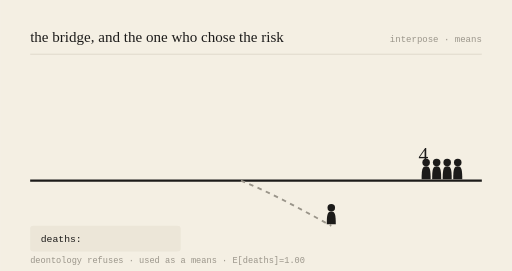
t = 0.00 s
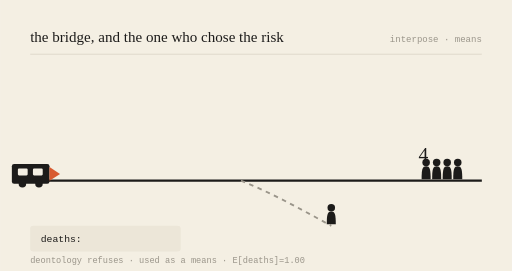
t = 0.78 s
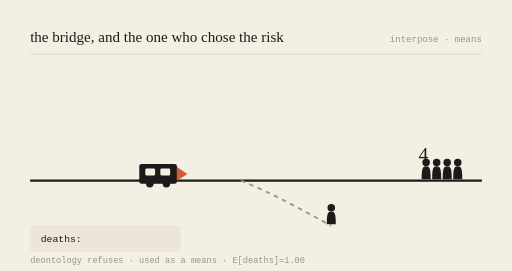
t = 2.16 s
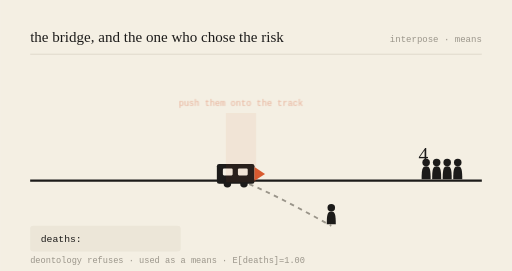
t = 3.00 s
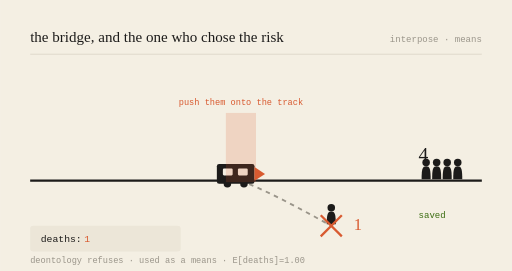
t = 3.99 s
t = 5.00 s: frame unchanged from t = 3.99 s, image omitted

The animated SVG that drew these frames (rendered in a browser with its animation timeline set to each time). Animation: 6 SMIL elements (animate=5,animateTransform=1); one cycle of 6.00 s, repeats indefinitely.

<svg viewBox="0 0 680 360" xmlns="http://www.w3.org/2000/svg" role="img" aria-labelledby="t-gen-20260620">
<title id="t-gen-20260620">the bridge, and the one who chose the risk — animated</title>
<rect width="680" height="360" fill="#F4EFE3"/>
<text x="40" y="56" font-family="var(--font-serif), Georgia, serif" font-size="20" fill="#1c1b1a">the bridge, and the one who chose the risk</text>
<text x="640" y="56" text-anchor="end" font-family="monospace" font-size="12" fill="#9a958a">interpose · means</text>
<line x1="40" y1="72" x2="640" y2="72" stroke="#d8d2c4" stroke-width="1"/>

<line x1="40" y1="240" x2="640" y2="240" stroke="#1c1b1a" stroke-width="3"/>
<path d="M320,240 C 360,256 400,278 440,300" stroke="#9a958a" stroke-width="2.5" fill="none" stroke-dasharray="6 6"/>

<g transform="translate(566,240) scale(1)" fill="#1c1b1a"><circle cx="0" cy="-24" r="5"/><path d="M0,-19 C-5,-19 -6,-15 -6,-2 L6,-2 C6,-15 5,-19 0,-19 Z"/></g><g transform="translate(580,240) scale(1)" fill="#1c1b1a"><circle cx="0" cy="-24" r="5"/><path d="M0,-19 C-5,-19 -6,-15 -6,-2 L6,-2 C6,-15 5,-19 0,-19 Z"/></g><g transform="translate(594,240) scale(1)" fill="#1c1b1a"><circle cx="0" cy="-24" r="5"/><path d="M0,-19 C-5,-19 -6,-15 -6,-2 L6,-2 C6,-15 5,-19 0,-19 Z"/></g><g transform="translate(608,240) scale(1)" fill="#1c1b1a"><circle cx="0" cy="-24" r="5"/><path d="M0,-19 C-5,-19 -6,-15 -6,-2 L6,-2 C6,-15 5,-19 0,-19 Z"/></g>
<text x="556" y="214" font-family="var(--font-serif), Georgia, serif" font-size="26" fill="#1c1b1a">4</text>
<g opacity="0"><text x="556" y="290" font-family="monospace" font-size="12" fill="#3B6D11">saved</text><animate attributeName="opacity" values="0;0;1;1;0" keyTimes="0;0.52;0.57;0.92;1" dur="6s" repeatCount="indefinite"/></g>

<g transform="translate(440,300) scale(1)" fill="#1c1b1a"><circle cx="0" cy="-24" r="5"/><path d="M0,-19 C-5,-19 -6,-15 -6,-2 L6,-2 C6,-15 5,-19 0,-19 Z"/></g>
<g opacity="0"><line x1="426" y1="286" x2="454" y2="314" stroke="#D85A30" stroke-width="3"/><line x1="454" y1="286" x2="426" y2="314" stroke="#D85A30" stroke-width="3"/><animate attributeName="opacity" values="0;0;1;1;0" keyTimes="0;0.5;0.55;0.95;1" dur="6s" repeatCount="indefinite"/></g>
<text x="470" y="306" font-family="var(--font-serif), Georgia, serif" font-size="22" fill="#D85A30" opacity="0">1<animate attributeName="opacity" values="0;0;1;1;0" keyTimes="0;0.52;0.57;0.95;1" dur="6s" repeatCount="indefinite"/></text>

<g><animateTransform attributeName="transform" type="translate" values="-150,0;218,0;218,0;218,0;-150,0" keyTimes="0;0.5;0.55;0.9;1" dur="6s" repeatCount="indefinite"/>
<rect x="70" y="218" width="50" height="26" rx="3" fill="#1c1b1a"/>
<rect x="78" y="224" width="13" height="9" rx="1.5" fill="#F4EFE3"/>
<rect x="98" y="224" width="13" height="9" rx="1.5" fill="#F4EFE3"/>
<circle cx="84" cy="244" r="5" fill="#1c1b1a"/><circle cx="106" cy="244" r="5" fill="#1c1b1a"/>
<path d="M120,222 L134,231 L120,240 Z" fill="#D85A30"/></g>

<g opacity="0"><rect x="300" y="150" width="40" height="92" fill="#D85A30" opacity="0.18"/><text x="320" y="140" text-anchor="middle" font-family="monospace" font-size="11.5" fill="#D85A30">push them onto the track</text><animate attributeName="opacity" values="0;0;1;1;0" keyTimes="0;0.48;0.53;0.9;1" dur="6s" repeatCount="indefinite"/></g>

<rect x="40" y="300" width="200" height="34" rx="4" fill="#ece6d8"/>
<text x="54" y="322" font-family="monospace" font-size="13" fill="#1c1b1a">deaths: </text>
<text x="112" y="322" font-family="monospace" font-size="13" fill="#D85A30" opacity="0">1<animate attributeName="opacity" values="0;0;1;1;0" keyTimes="0;0.52;0.57;0.95;1" dur="6s" repeatCount="indefinite"/></text>
<text x="40" y="350" font-family="monospace" font-size="11.5" fill="#9a958a">deontology refuses · used as a means · E[deaths]=1.00</text>
</svg>
